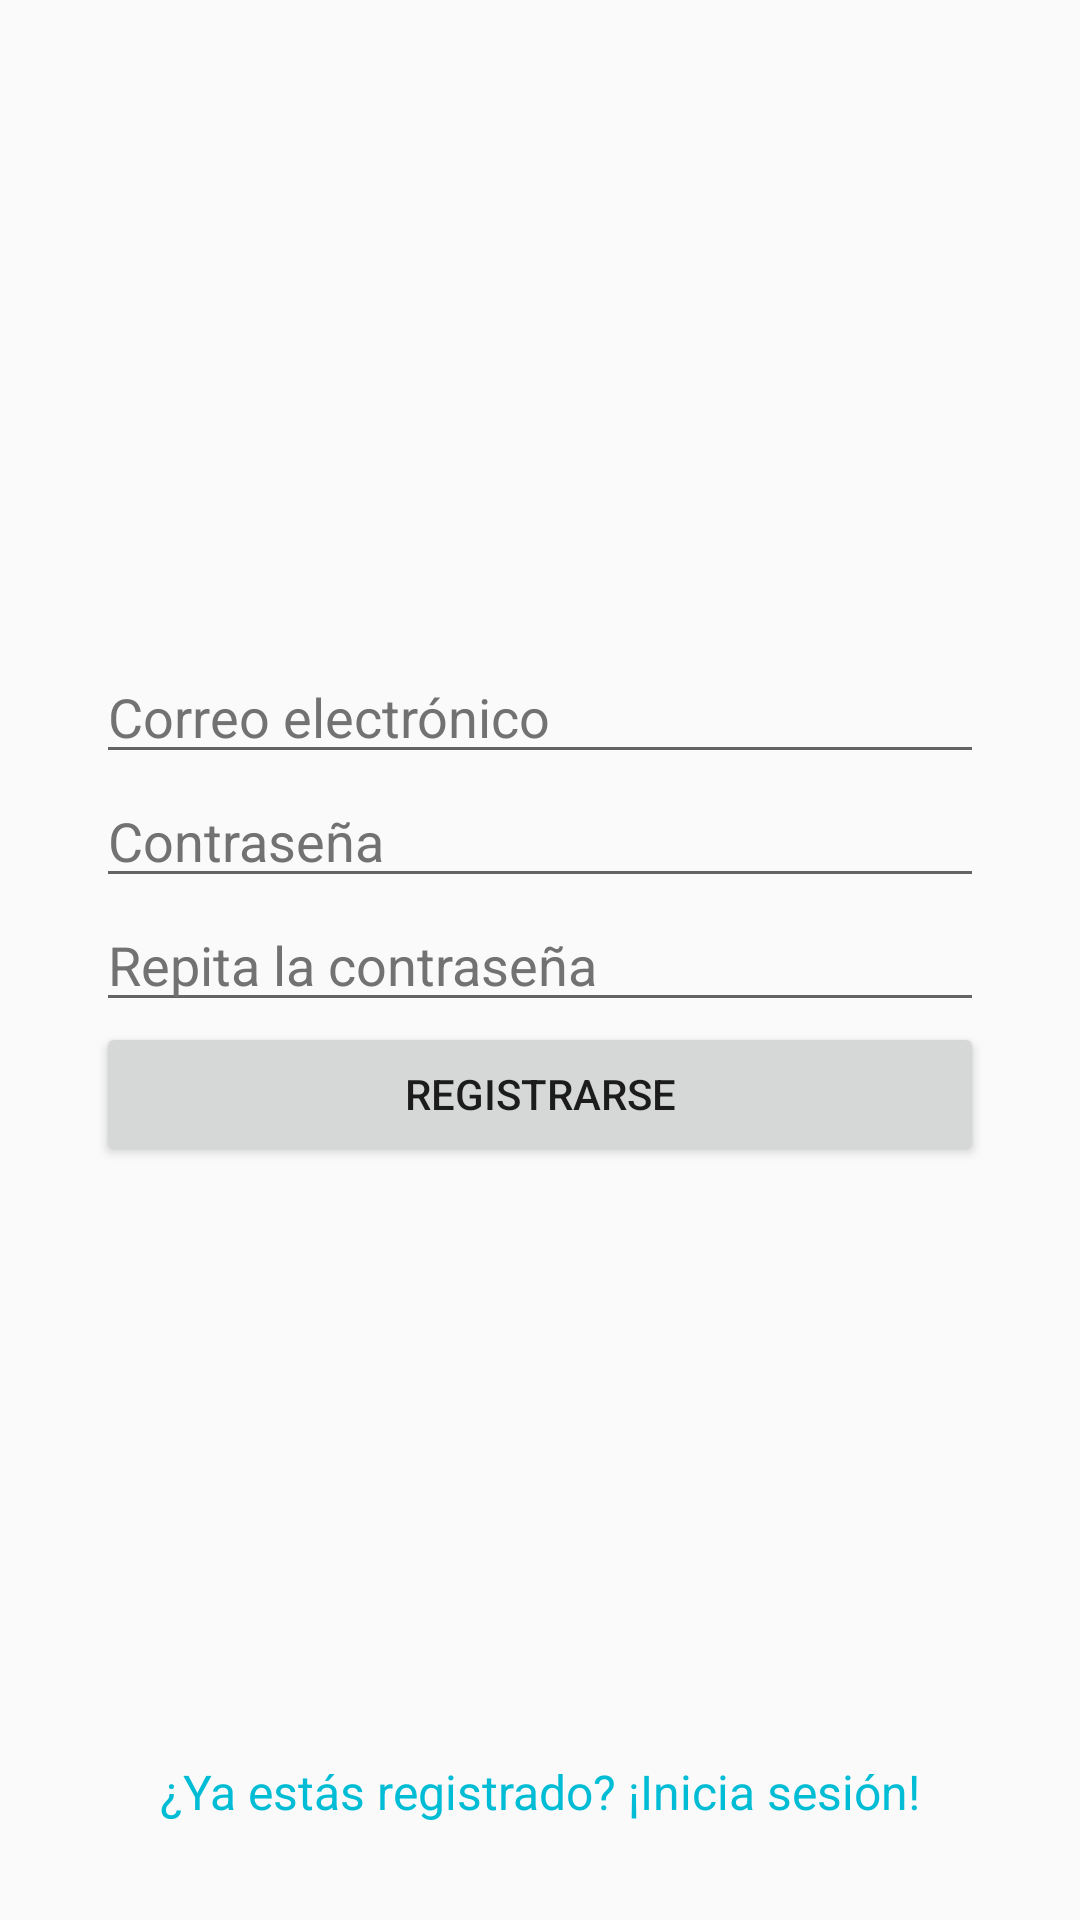

Produce the Android XML layout that renders to this screen, including the resource entries it uses.
<!-- AndroidManifest.xml: application theme AppTheme -->
<!-- res/layout/activity_register.xml -->
<?xml version="1.0" encoding="utf-8"?>
<RelativeLayout xmlns:android="http://schemas.android.com/apk/res/android"
    xmlns:tools="http://schemas.android.com/tools"
    android:layout_width="match_parent"
    android:layout_height="match_parent"
    android:paddingBottom="@dimen/login_activity_vertical_margin"
    android:paddingLeft="@dimen/login_activity_horizontal_margin"
    android:paddingRight="@dimen/login_activity_horizontal_margin"
    android:paddingTop="@dimen/login_activity_vertical_margin"
    tools:context=".Register">

    <EditText
        android:id="@+id/repeat_password_editText_register"
        android:layout_width="match_parent"
        android:layout_height="wrap_content"
        android:hint="@string/repeat_password_editText_hint"
        android:password="true"
        android:layout_centerVertical="true"/>

    <EditText
        android:id="@+id/password_editText_register"
        android:layout_width="match_parent"
        android:layout_height="wrap_content"
        android:hint="@string/password_editText_hint"
        android:password="true"
        android:layout_above = "@id/repeat_password_editText_register"/>

    <EditText
        android:id="@+id/email_editText_register"
        android:layout_width="match_parent"
        android:layout_height="wrap_content"
        android:hint="@string/email_editText_register_hint"
        android:inputType="textVisiblePassword"
        android:layout_above="@id/password_editText_register"/>

    <Button
        android:id="@+id/register_button"
        android:layout_width="match_parent"
        android:layout_height="wrap_content"
        android:text="@string/register_button_text"
        android:textAllCaps="true"
        android:layout_below="@id/repeat_password_editText_register" />

    <TextView
        android:id="@+id/login_textView"
        android:layout_width="wrap_content"
        android:layout_height="wrap_content"
        android:layout_alignParentBottom="true"
        android:layout_centerHorizontal="true"
        android:textColor="@color/cyan"
        android:textSize="16sp"
        android:text="@string/register_textView_login"
        />

</RelativeLayout>
<!-- resources referenced by this layout -->
<resources>
  <color name="cyan">#00BCD4</color>
  <dimen name="login_activity_horizontal_margin">32dp</dimen>
  <dimen name="login_activity_vertical_margin">32dp</dimen>
  <string name="email_editText_register_hint">Correo electrónico</string>
  <string name="password_editText_hint">Contraseña</string>
  <string name="register_button_text">Registrarse</string>
  <string name="register_textView_login">¿Ya estás registrado? ¡Inicia sesión!</string>
  <string name="repeat_password_editText_hint">Repita la contraseña</string>
  <style name="AppTheme" parent="Base.Theme.AppCompat.Light">
          
          <item name="colorPrimary">@color/cyan</item>
          <item name="colorAccent">@color/cyan</item>
          <item name="android:textColorHint">@color/dark_grey</item>
          
      </style>
  <color name="dark_grey">#727272</color>
</resources>
